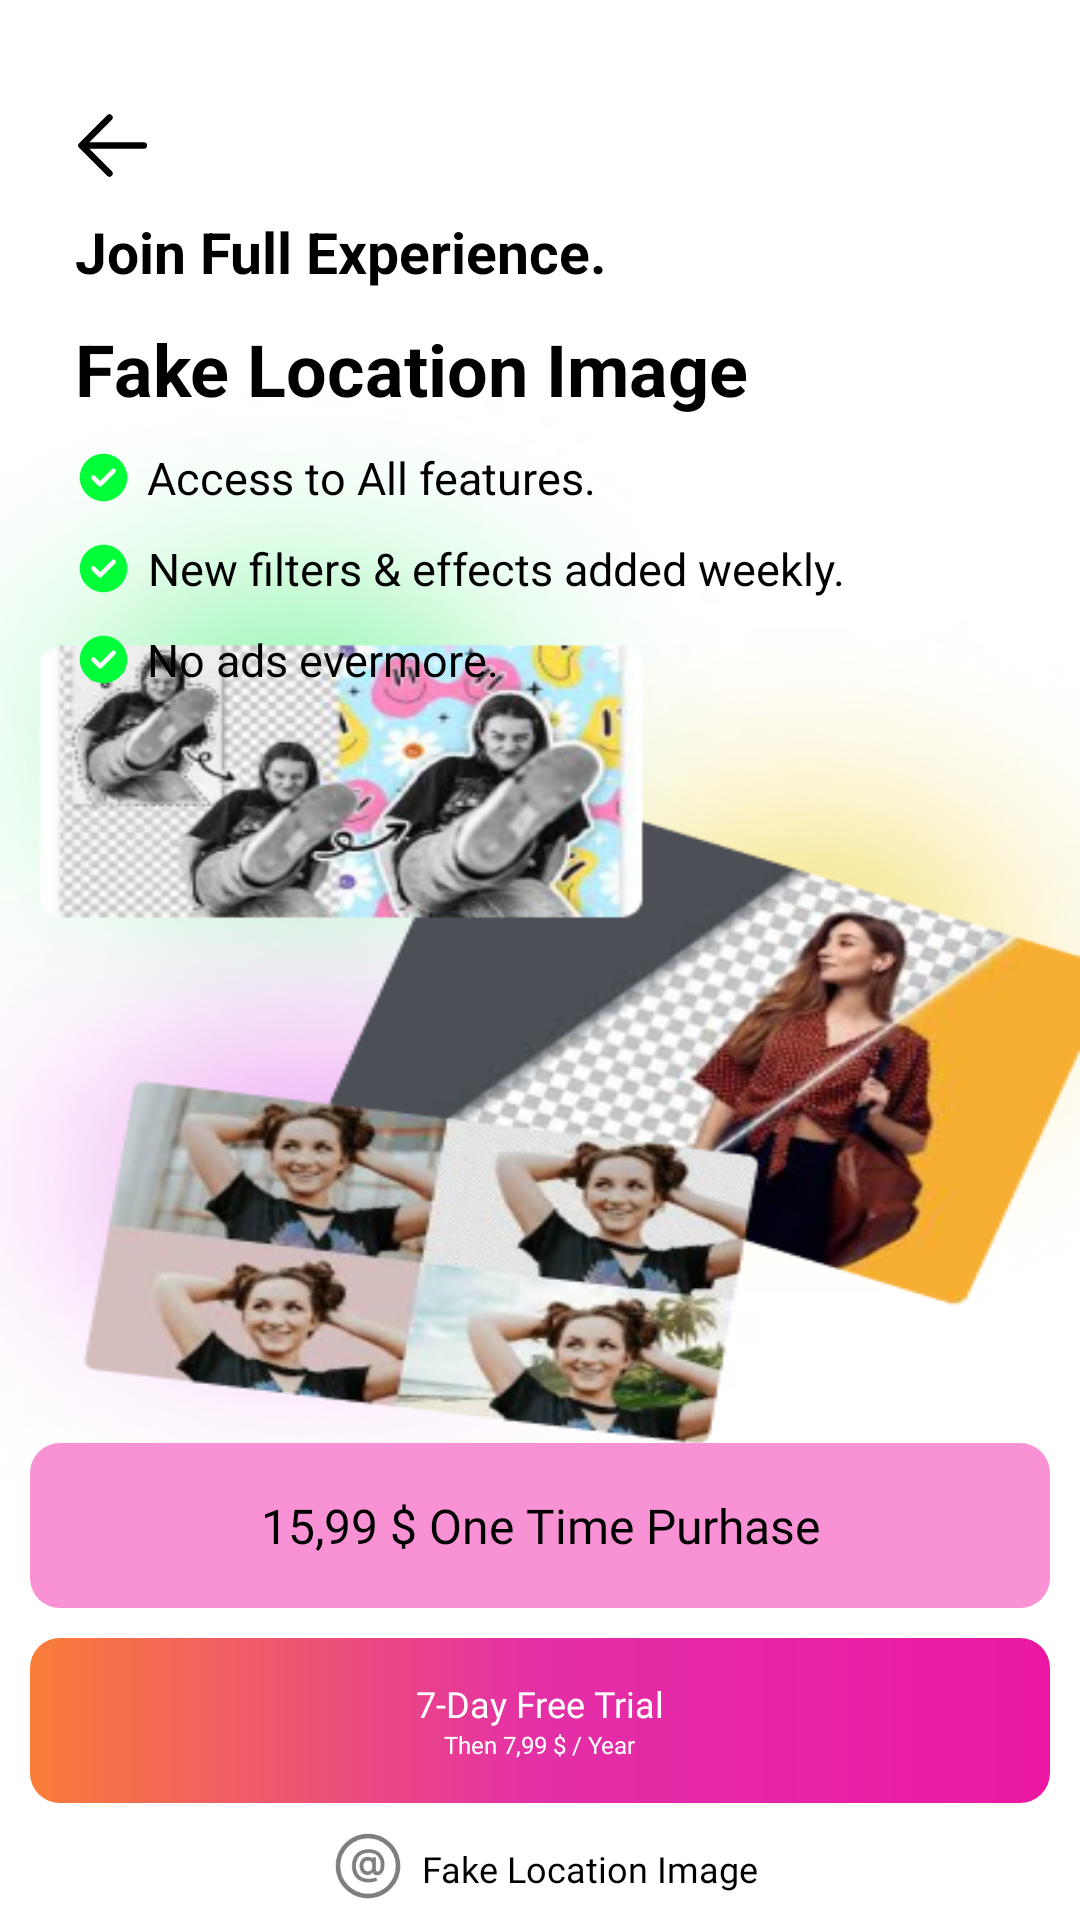

The Android layout XML behind this screen, and the referenced resources:
<!-- AndroidManifest.xml: application theme Theme.FakeLocationImage -->
<!-- res/layout/activity_premium.xml -->
<?xml version="1.0" encoding="utf-8"?>
<RelativeLayout xmlns:android="http://schemas.android.com/apk/res/android"
    xmlns:app="http://schemas.android.com/apk/res-auto"
    xmlns:tools="http://schemas.android.com/tools"
    android:background="@drawable/background_premium"
    android:layout_width="match_parent"
    android:layout_height="match_parent"
    tools:context=".activities.PremiumActivity">

    <ImageView
        android:layout_width="25dp"
        android:layout_height="25dp"
        android:id="@+id/back_btn"
        android:layout_alignParentTop="true"
        android:layout_marginStart="25dp"
        android:layout_marginTop="36dp"
        android:src="@drawable/back"
        app:tint="@color/black" />
    <TextView
        android:layout_width="wrap_content"
        android:layout_height="wrap_content"
        android:text="@string/join_full_experience"
        android:layout_below="@+id/back_btn"
        android:layout_marginStart="25dp"
        android:textStyle="bold"
        android:id="@+id/h1"
        android:textColor="@color/black"
        android:textSize="19sp"
        android:layout_marginTop="10dp"/>
    <TextView
        android:layout_width="wrap_content"
        android:layout_height="wrap_content"
        android:text="@string/fake_location_image"
        android:layout_below="@+id/h1"
        android:id="@+id/h2"
        android:layout_marginStart="25dp"
        android:textStyle="bold"
        android:textColor="@color/black"
        android:textSize="24sp"
        android:layout_marginTop="10dp"/>
    <LinearLayout
        android:layout_width="match_parent"
        android:layout_marginStart="25dp"
        android:layout_below="@id/h2"
        android:layout_height="wrap_content"
        android:orientation="vertical">
        <TextView
            android:layout_marginTop="10dp"
            android:layout_width="wrap_content"
            android:layout_height="wrap_content"
            android:textSize="15sp"
            android:gravity="center"
            android:drawablePadding="5dp"
            android:textColor="@color/black"
            app:drawableStartCompat="@drawable/tick_green"
            android:text="@string/access_to_all_features"/>
        <TextView
            android:layout_marginTop="10dp"
            android:layout_width="wrap_content"
            android:layout_height="wrap_content"
            android:textSize="15sp"
            android:gravity="center"
            android:drawablePadding="5dp"
            android:textColor="@color/black"
            app:drawableStartCompat="@drawable/tick_green"
            android:text="@string/new_filters_effects_added_weekly"/>
        <TextView
            android:layout_marginTop="10dp"
            android:layout_width="wrap_content"
            android:layout_height="wrap_content"
            android:textSize="15sp"
            android:gravity="center"
            android:drawablePadding="5dp"
            android:textColor="@color/black"
            app:drawableStartCompat="@drawable/tick_green"
            android:text="@string/no_ads_evermore"/>

    </LinearLayout>
    <LinearLayout
        android:id="@+id/bottom_info"
        android:layout_alignParentStart="true"
        android:layout_alignParentEnd="true"
        android:layout_width="24dp"
        android:layout_height="wrap_content"
        android:layout_alignParentBottom="true"
        android:layout_marginBottom="5dp"
        android:gravity="center">
        <TextView
            android:layout_width="wrap_content"
            android:layout_height="match_parent"
            android:drawablePadding="5dp"
            android:text="@string/fake_location_image"
            android:textColor="@color/black"
            android:fontFamily="@font/inter_medium"
            android:textSize="12sp"
            android:gravity="center"
            android:layout_marginStart="5dp"
            app:drawableStartCompat="@drawable/a_cong"
            app:drawableTint="@color/black" />
    </LinearLayout>
    <TextView
        android:layout_width="340dp"
        android:layout_height="55dp"
        android:background="@drawable/trial_btn"
        android:backgroundTint="#F991D5"
        android:layout_centerHorizontal="true"
        android:layout_above="@+id/trial_btn"
        android:orientation="vertical"
        android:textSize="16sp"
        android:textColor="@color/black"
        android:fontFamily="@font/inter_medium"
        android:text="@string/_15_99_one_time_purhase"
        android:gravity="center"
        android:layout_marginBottom="10dp"/>
    <LinearLayout
        android:id="@+id/trial_btn"
        android:layout_width="340dp"
        android:layout_height="55dp"
        android:background="@drawable/trial_btn"
        android:layout_centerHorizontal="true"
        android:layout_above="@+id/bottom_info"
        android:orientation="vertical"
        android:gravity="center"
        android:layout_marginBottom="10dp">
        <TextView
            android:layout_width="wrap_content"
            android:layout_height="wrap_content"
            android:text="@string/_7_day_free_trial"
            android:textSize="12sp"
            android:textColor="@color/white"
            android:fontFamily="@font/inter_medium"/>
        <TextView
            android:layout_width="wrap_content"
            android:layout_height="wrap_content"
            android:text="@string/then_7_99_year"
            android:textSize="8sp"
            android:textColor="@color/white"
            android:fontFamily="@font/inter_medium"/>
    </LinearLayout>
</RelativeLayout>
<!-- resources referenced by this layout -->
<resources>
  <color name="black">#FF000000</color>
  <color name="white">#FFFFFFFF</color>
  <!-- drawable a_cong: vector/xml drawable (drawable, 3453 chars, omitted) -->
  <!-- drawable back (drawable) -->
  <vector xmlns:android="http://schemas.android.com/apk/res/android"
      android:width="23dp"
      android:height="20dp"
      android:viewportWidth="23"
      android:viewportHeight="20">
    <path
        android:pathData="M10.557,1.401L1.958,10L10.557,18.599M21.083,10H2.199"
        android:strokeLineJoin="round"
        android:strokeWidth="2"
        android:fillColor="#00000000"
        android:strokeColor="#ffffff"
        android:strokeLineCap="round"/>
  </vector>
  <!-- drawable background_premium: png bitmap (drawable, 198274 bytes) -->
  <!-- drawable tick_green (drawable) -->
  <vector xmlns:android="http://schemas.android.com/apk/res/android"
      android:width="19dp"
      android:height="19dp"
      android:viewportWidth="19"
      android:viewportHeight="19">
    <path
        android:pathData="M9.5,17.417C13.854,17.417 17.417,13.854 17.417,9.5C17.417,5.146 13.854,1.583 9.5,1.583C5.146,1.583 1.583,5.146 1.583,9.5C1.583,13.854 5.146,17.417 9.5,17.417Z"
        android:fillColor="#00FF38"/>
    <path
        android:pathData="M6.135,9.5L8.376,11.74L12.865,7.26"
        android:strokeLineJoin="round"
        android:strokeWidth="1.5"
        android:fillColor="#00000000"
        android:strokeColor="#ffffff"
        android:strokeLineCap="round"/>
  </vector>
  <!-- drawable trial_btn (drawable) -->
  <?xml version="1.0" encoding="utf-8"?>
  <shape xmlns:android="http://schemas.android.com/apk/res/android"
      android:shape="rectangle">
      <gradient android:type="linear"
          android:startColor="#F97D38"
          android:centerColor="#E42FA7"
          android:endColor="#EB17A3"/>
      <corners android:radius="10dp"/>
  </shape>
  <string name="_15_99_one_time_purhase">15,99 $ One Time Purhase</string>
  <string name="_7_day_free_trial">7-Day Free Trial</string>
  <string name="access_to_all_features">Access to All features.</string>
  <string name="fake_location_image">Fake Location Image</string>
  <string name="join_full_experience">Join Full Experience.</string>
  <string name="new_filters_effects_added_weekly">New filters &amp; effects added weekly.</string>
  <string name="no_ads_evermore">No ads evermore.</string>
  <string name="then_7_99_year">Then 7,99 $ / Year</string>
  <style name="Theme.FakeLocationImage" parent="Theme.MaterialComponents.DayNight.NoActionBar">
          
          <item name="colorPrimary">@color/purple_500</item>
          <item name="colorPrimaryVariant">@color/purple_700</item>
          <item name="colorOnPrimary">@color/white</item>
          
          <item name="colorSecondary">@color/teal_200</item>
          <item name="colorSecondaryVariant">@color/teal_700</item>
          <item name="colorOnSecondary">@color/black</item>
          
          <item name="android:statusBarColor">?attr/statusBarBackground</item>
          
      </style>
  <color name="purple_500">#FF6200EE</color>
  <color name="purple_700">#FF3700B3</color>
  <color name="teal_200">#FF03DAC5</color>
  <color name="teal_700">#FF018786</color>
</resources>
